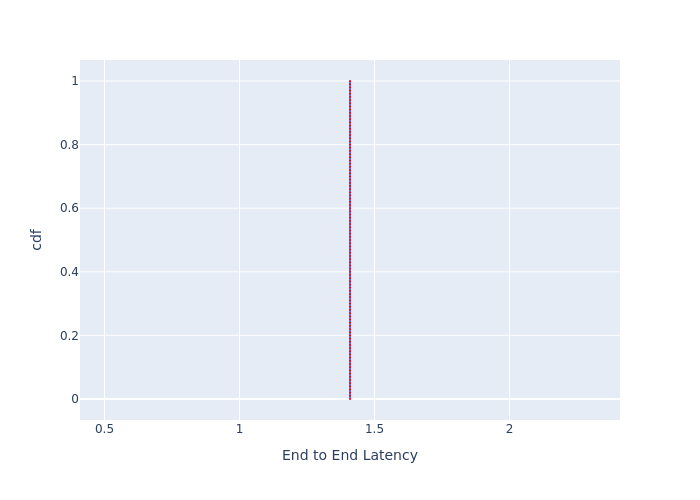

The file beside this chart, header and first rows:
, cdf, End to End Latency
0, 0.0, 1.409
1, 0.01, 1.409
2, 0.02, 1.409
3, 0.03, 1.409
4, 0.04, 1.409
5, 0.05, 1.409
6, 0.06, 1.409
7, 0.07, 1.409
8, 0.08, 1.409
9, 0.09, 1.409
10, 0.1, 1.409
11, 0.11, 1.409
12, 0.12, 1.409
13, 0.13, 1.409
14, 0.14, 1.409
15, 0.15, 1.409
16, 0.16, 1.409
17, 0.17, 1.409
18, 0.18, 1.409
19, 0.19, 1.409
20, 0.2, 1.409
21, 0.21, 1.409
22, 0.22, 1.409
23, 0.23, 1.409
24, 0.24, 1.409
25, 0.25, 1.409
26, 0.26, 1.409
27, 0.27, 1.409
28, 0.28, 1.409
29, 0.29, 1.409
30, 0.3, 1.409
31, 0.31, 1.409
32, 0.32, 1.409
33, 0.33, 1.409
34, 0.34, 1.409
35, 0.35, 1.409
36, 0.36, 1.409
37, 0.37, 1.409
38, 0.38, 1.409
39, 0.39, 1.409
40, 0.4, 1.409
41, 0.41, 1.409
42, 0.42, 1.409
43, 0.43, 1.409
44, 0.44, 1.409
45, 0.45, 1.409
46, 0.46, 1.409
47, 0.47, 1.409
48, 0.48, 1.409
49, 0.49, 1.409
50, 0.5, 1.409
51, 0.51, 1.409
52, 0.52, 1.409
53, 0.53, 1.409
54, 0.54, 1.409
55, 0.55, 1.409
56, 0.56, 1.409
57, 0.57, 1.409
58, 0.58, 1.409
59, 0.59, 1.409
... 41 more rows
